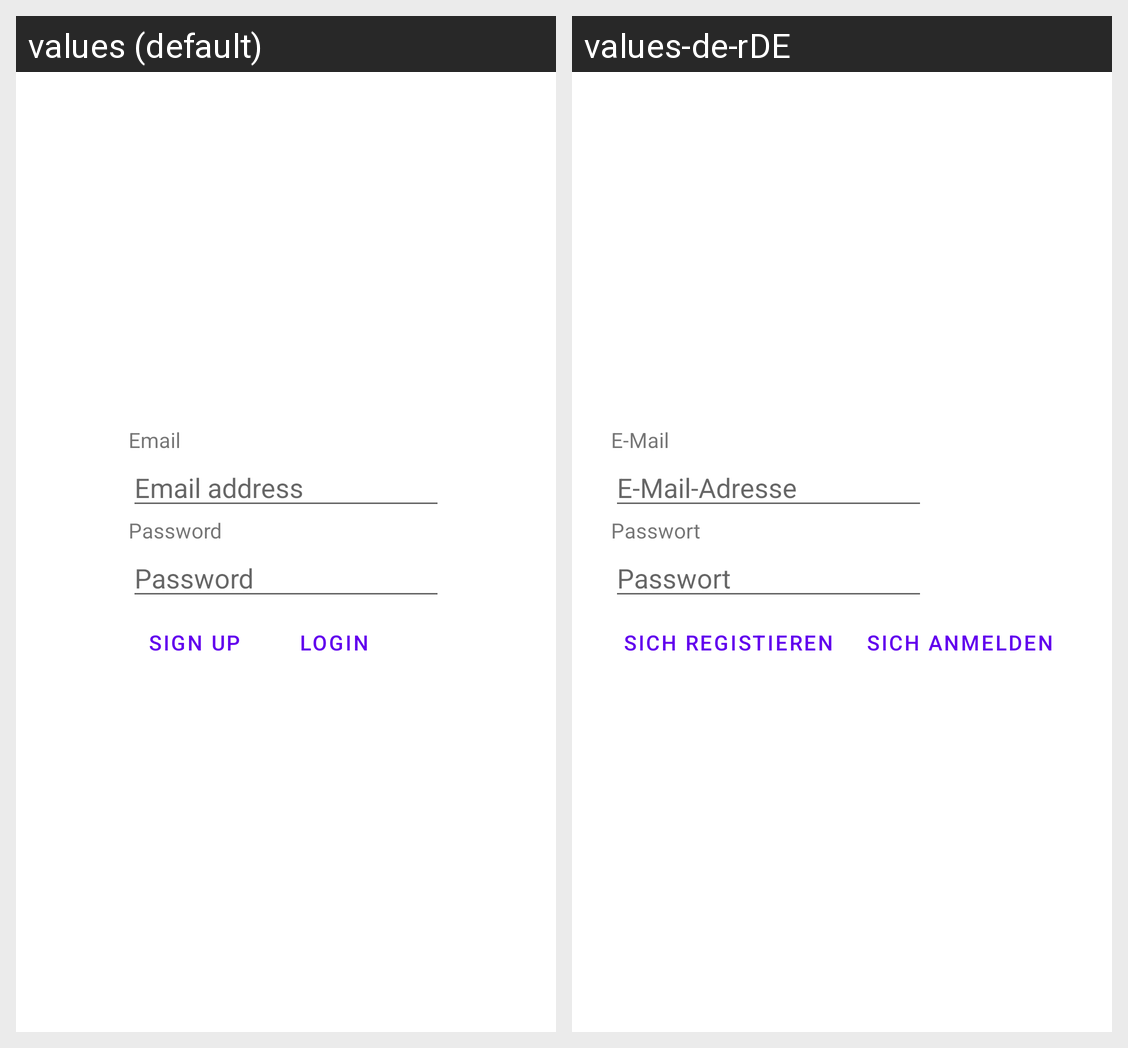

Translations of the strings shown on this Android screen, per locale in the grid:
Android screen res/layout/activity_login.xml rendered under 2 locales, left to right: values (default), values-de-rDE. Device: Nexus 5 (rendered at 1080×1920; each locale shown at half size, 540×960, under a caption strip naming it); theme Theme.NotSnapChat.
Strings drawn on this screen, with the default value and each locale's value (text and hints the layout hard-codes, and strings that could not be matched under every locale, appear in the picture but are not listed):

email_label
  values: Email
  values-de-rDE: E-Mail

email_address
  values: Email address
  values-de-rDE: E-Mail-Adresse

password
  values: Password
  values-de-rDE: Passwort

sign_up
  values: Sign Up
  values-de-rDE: Sich registieren

login
  values: Login
  values-de-rDE: Sich anmelden
